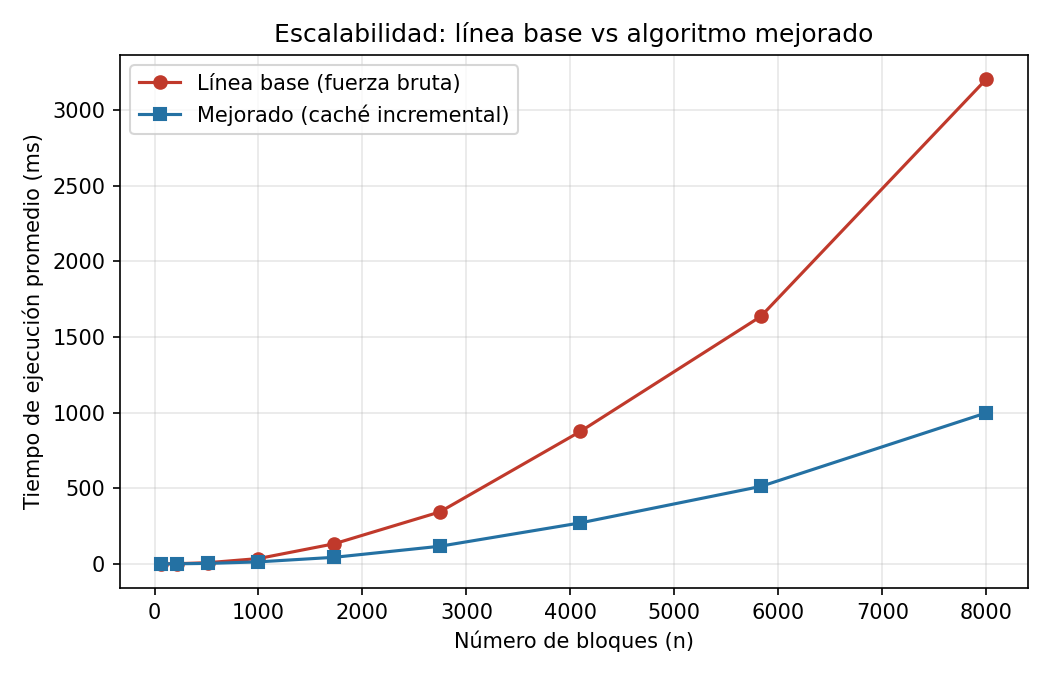

Values plotted in this chart, from the file beside it:
n_lado, n_bloques, algoritmo, tiempoMs_prom
4, 64, baseline, .0610
4, 64, improved, .0430
6, 216, baseline, 1.023
6, 216, improved, .4250
8, 512, baseline, 7.618
8, 512, improved, 2.973
10, 1000, baseline, 35.08
10, 1000, improved, 13.2
12, 1728, baseline, 132.6
12, 1728, improved, 43.27
14, 2744, baseline, 343
14, 2744, improved, 116.3
16, 4096, baseline, 875
16, 4096, improved, 270.7
18, 5832, baseline, 1635
18, 5832, improved, 511.7
20, 8000, baseline, 3202
20, 8000, improved, 997.6
